Labelled photos from "Classifier", an image-classification folder in Meisdy/abb-vision-quality-inspection. The possible labels are: blue correct, correct yellow, mix, red correct, yellow correct.

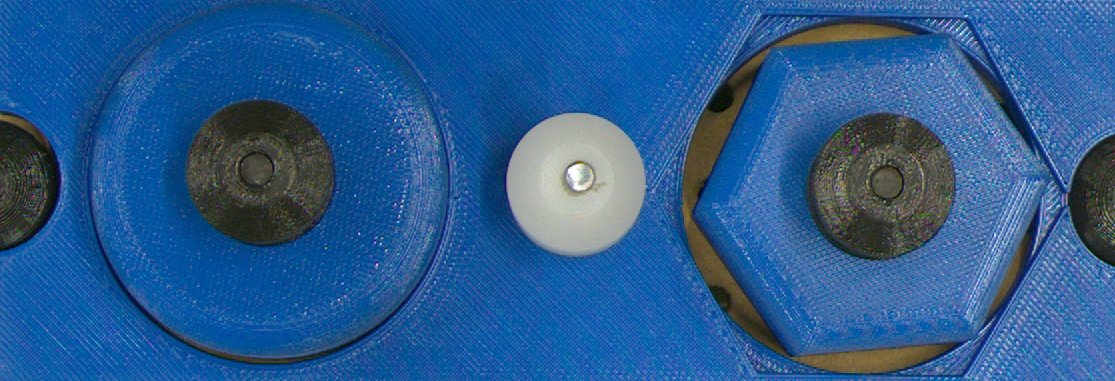
Label: blue correct

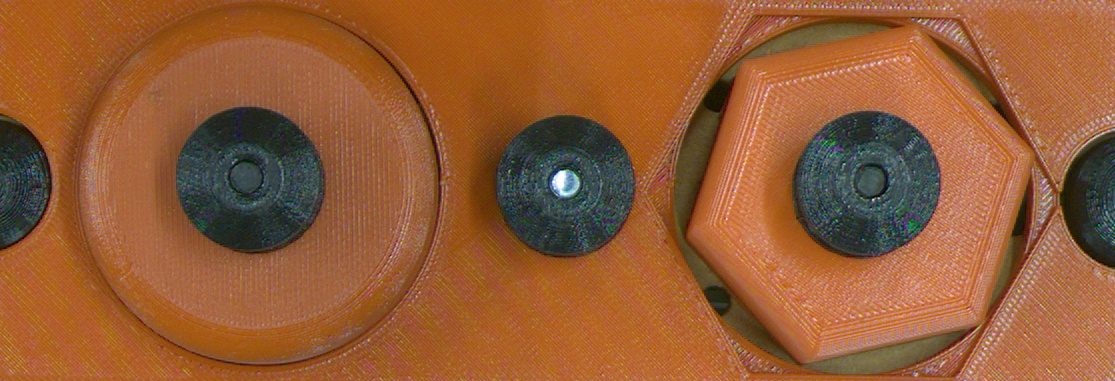
Label: red correct

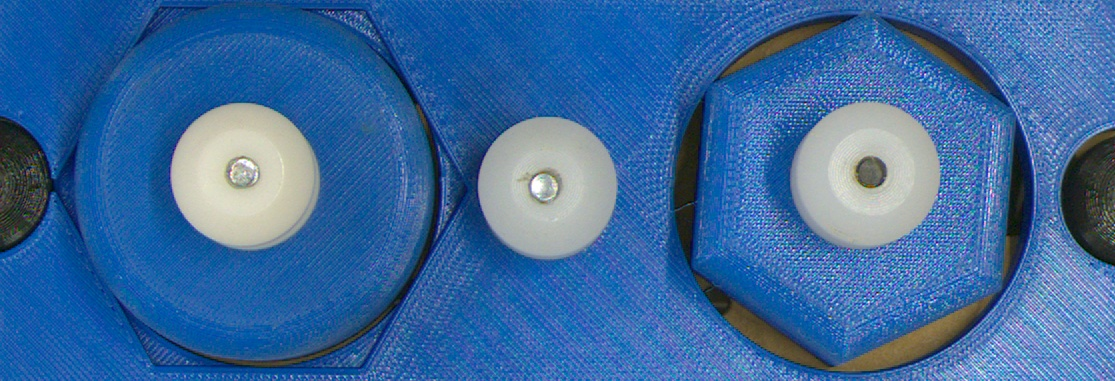
Label: mix

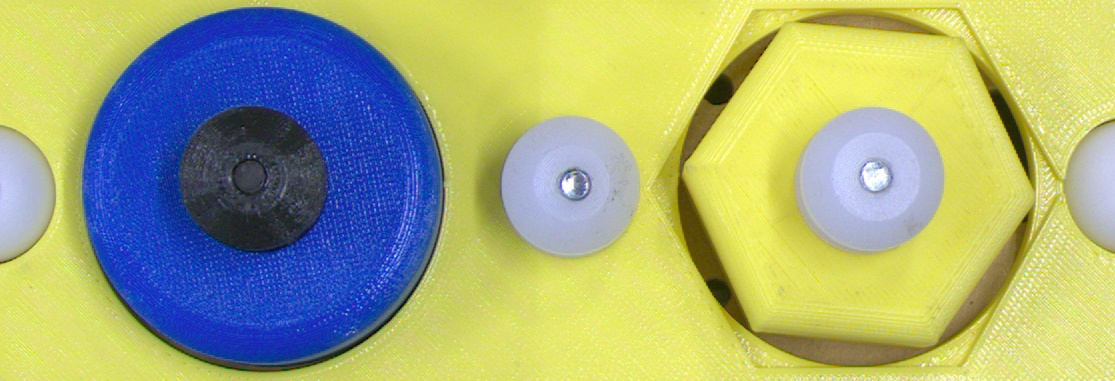
Label: mix

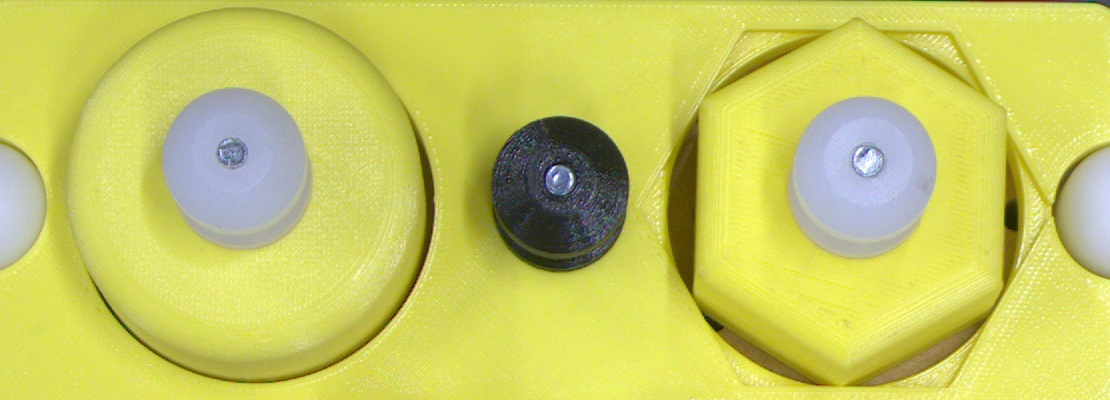
Label: yellow correct

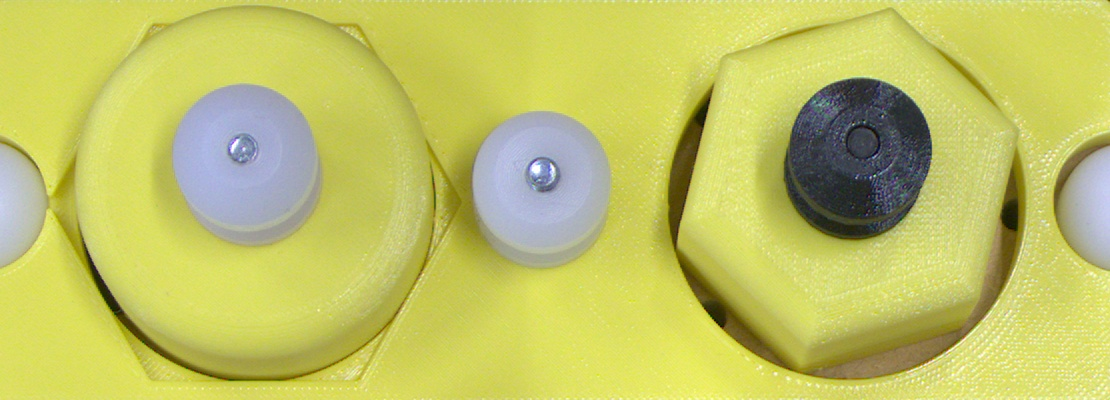
Label: mix
